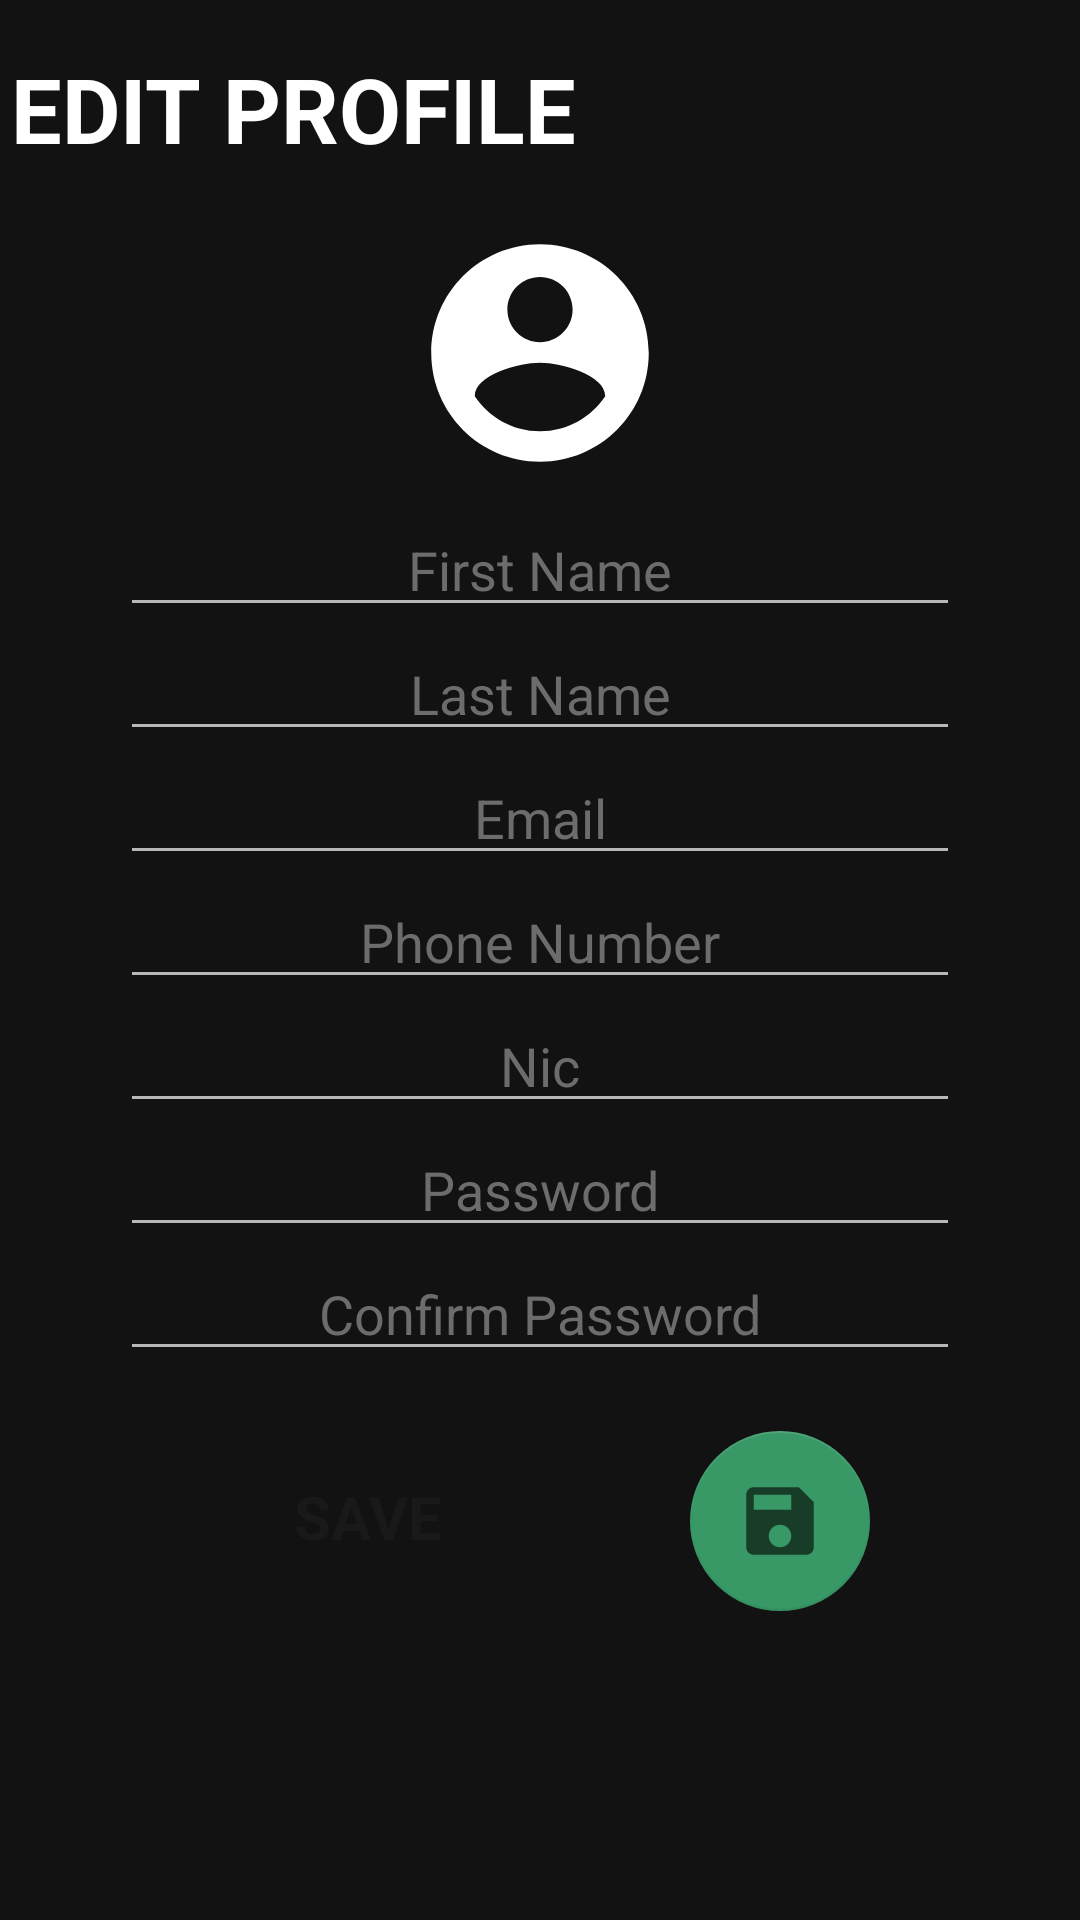

Produce the Android XML layout that renders to this screen, including the resource entries it uses.
<!-- AndroidManifest.xml: application theme Theme.Minimart -->
<!-- res/layout/activity_ofeditpro.xml -->
<?xml version="1.0" encoding="utf-8"?>
<androidx.constraintlayout.widget.ConstraintLayout xmlns:android="http://schemas.android.com/apk/res/android"
    xmlns:app="http://schemas.android.com/apk/res-auto"
    xmlns:tools="http://schemas.android.com/tools"
    android:layout_width="match_parent"
    android:layout_height="match_parent"
    tools:context=".ofeditpro"
    android:background="@drawable/nback">

    <TextView
        android:layout_width="200dp"
        android:layout_height="56dp"
        android:layout_marginTop="16dp"
        android:text="EDIT PROFILE"
        android:textColor="@color/white"
        android:textSize="30sp"
        android:textStyle="bold"
        app:layout_constraintEnd_toEndOf="parent"
        app:layout_constraintHorizontal_bias="0.023"
        app:layout_constraintStart_toStartOf="parent"
        app:layout_constraintTop_toTopOf="parent" />

    <androidx.appcompat.widget.LinearLayoutCompat
        android:id="@+id/regbt"
        android:layout_width="match_parent"
        android:layout_height="match_parent"
        android:gravity="center"
        android:orientation="vertical"
        app:layout_constraintBottom_toBottomOf="parent"
        app:layout_constraintEnd_toEndOf="parent"
        app:layout_constraintHorizontal_bias="0.507"
        app:layout_constraintStart_toStartOf="parent"
        app:layout_constraintTop_toTopOf="parent"
        app:layout_constraintVertical_bias="0.494">

        <ImageView
            android:id="@+id/imageView6"
            android:layout_width="200dp"
            android:layout_height="100dp"
            android:layout_gravity="center"
            app:srcCompat="@drawable/profile_foreground"
            tools:ignore="VectorDrawableCompat" />


        <EditText
            android:id="@+id/faname"
            android:layout_width="match_parent"
            android:layout_height="wrap_content"
            android:layout_gravity="center_horizontal"
            android:layout_marginStart="40dp"
            android:layout_marginEnd="40dp"
            android:hint="First Name"
            android:inputType="text"
            android:textAlignment="center"
            android:textColor="@color/black"
            android:textColorHint="#6C6C6C"
            android:textSize="18sp" />

        <EditText
            android:id="@+id/laname"
            android:layout_width="match_parent"
            android:layout_height="wrap_content"
            android:layout_marginStart="40dp"
            android:layout_marginEnd="40dp"
            android:gravity="center_horizontal"
            android:hint="Last Name"
            android:inputType="text"
            android:textAlignment="center"
            android:textColor="@color/black"
            android:textColorHint="#6C6C6C"
            android:textSize="18sp" />

        <EditText
            android:id="@+id/email"
            android:layout_width="match_parent"
            android:layout_height="wrap_content"
            android:layout_marginStart="40dp"
            android:layout_marginEnd="40dp"
            android:gravity="center_horizontal"
            android:hint="Email"
            android:editable="false"
            android:inputType="textEmailAddress"
            android:textAlignment="center"
            android:textColor="@color/black"
            android:textColorHint="#6C6C6C"
            android:textSize="18sp" />

        <EditText
            android:id="@+id/phnumber"
            android:layout_width="match_parent"
            android:layout_height="wrap_content"
            android:layout_marginStart="40dp"
            android:layout_marginEnd="40dp"
            android:gravity="center_horizontal"
            android:hint="Phone Number"
            android:inputType="phone"
            android:textAlignment="center"
            android:textColor="@color/black"
            android:textColorHint="#6C6C6C"
            android:textSize="18sp" />

        <EditText
            android:id="@+id/nic"
            android:layout_width="match_parent"
            android:layout_height="wrap_content"
            android:layout_marginStart="40dp"
            android:layout_marginEnd="40dp"
            android:gravity="center_horizontal"
            android:hint="Nic"
            android:editable="false"
            android:inputType="text"
            android:textAlignment="center"
            android:textColor="@color/black"
            android:textColorHint="#6C6C6C"
            android:textSize="18sp" />

        <EditText
            android:id="@+id/pass"
            android:layout_width="match_parent"
            android:layout_height="wrap_content"
            android:layout_gravity="center_horizontal"
            android:layout_marginStart="40dp"
            android:layout_marginEnd="40dp"
            android:hint="Password"
            android:inputType="textPassword"
            android:textAlignment="center"
            android:textColor="@color/black"
            android:textColorHint="#6C6C6C"
            android:textSize="18sp" />

        <EditText
            android:id="@+id/compass"
            android:layout_width="match_parent"
            android:layout_height="wrap_content"
            android:layout_gravity="center_horizontal"
            android:layout_marginStart="40dp"
            android:layout_marginEnd="40dp"
            android:hint="Confirm Password"
            android:inputType="textPassword"
            android:textAlignment="center"
            android:textColor="@color/black"
            android:textColorHint="#6C6C6C"
            android:textSize="18sp" />

        <com.google.android.material.circularreveal.CircularRevealRelativeLayout
            android:layout_width="match_parent"
            android:layout_height="wrap_content">

            <com.google.android.material.floatingactionbutton.FloatingActionButton
                android:id="@+id/savemenu"
                android:layout_width="wrap_content"
                android:layout_height="wrap_content"
                android:layout_alignParentEnd="true"
                android:layout_alignParentRight="true"
                android:layout_marginTop="20dp"
                android:layout_marginEnd="70dp"
                android:layout_marginRight="10dp"
                android:layout_marginBottom="35dp"
                android:contentDescription="@string/submit"
                android:elevation="0dp"
                android:src="@drawable/ic_action_save"
                app:elevation="0dp"
                app:fabCustomSize="60dp" />

            <TextView
                android:layout_width="wrap_content"
                android:layout_height="wrap_content"
                android:layout_alignParentStart="true"
                android:layout_alignParentLeft="true"
                android:layout_marginStart="98dp"
                android:layout_marginLeft="98dp"
                android:layout_marginTop="35dp"
                android:text="SAVE"
                android:textColor="#191919"
                android:textSize="20dp"
                android:textStyle="bold">

            </TextView>


        </com.google.android.material.circularreveal.CircularRevealRelativeLayout>


    </androidx.appcompat.widget.LinearLayoutCompat>
</androidx.constraintlayout.widget.ConstraintLayout>
<!-- resources referenced by this layout -->
<resources>
  <color name="black">#000000</color>
  <color name="white">#FFFFFFFF</color>
  <!-- drawable ic_action_save (drawable-anydpi) -->
  <vector xmlns:android="http://schemas.android.com/apk/res/android"
      android:width="24dp"
      android:height="24dp"
      android:viewportWidth="24"
      android:viewportHeight="24"
      android:tint="#333333"
      android:alpha="0.6">
    <group android:scaleX="1.25"
        android:scaleY="1.25"
        android:translateX="-3"
        android:translateY="-3">
      <path
          android:fillColor="@android:color/white"
          android:pathData="M17,3L5,3c-1.11,0 -2,0.9 -2,2v14c0,1.1 0.89,2 2,2h14c1.1,0 2,-0.9 2,-2L21,7l-4,-4zM12,19c-1.66,0 -3,-1.34 -3,-3s1.34,-3 3,-3 3,1.34 3,3 -1.34,3 -3,3zM15,9L5,9L5,5h10v4z"/>
    </group>
  </vector>
  <!-- drawable profile_foreground (drawable) -->
  <vector xmlns:android="http://schemas.android.com/apk/res/android"
      android:width="108dp"
      android:height="108dp"
      android:viewportWidth="108"
      android:viewportHeight="108"
      android:tint="#FFFFFF">
    <group android:scaleX="3.915"
        android:scaleY="3.915"
        android:translateX="7.02"
        android:translateY="7.02">
      <path
          android:fillColor="@android:color/white"
          android:pathData="M12,2C6.48,2 2,6.48 2,12s4.48,10 10,10 10,-4.48 10,-10S17.52,2 12,2zM12,5c1.66,0 3,1.34 3,3s-1.34,3 -3,3 -3,-1.34 -3,-3 1.34,-3 3,-3zM12,19.2c-2.5,0 -4.71,-1.28 -6,-3.22 0.03,-1.99 4,-3.08 6,-3.08 1.99,0 5.97,1.09 6,3.08 -1.29,1.94 -3.5,3.22 -6,3.22z"/>
    </group>
  </vector>
  <string name="submit">signmeu</string>
  <style name="Theme.Minimart" parent="Theme.MaterialComponents.NoActionBar">
          
          <item name="colorPrimary">@color/purple_500</item>
          <item name="colorPrimaryVariant">@color/purple_700</item>
          <item name="colorOnPrimary">@color/black</item>
          
          <item name="colorSecondary">#389866</item>
          <item name="colorSecondaryVariant">@color/purple_700</item>
          <item name="colorOnSecondary">@color/black</item>
          
          <item name="android:statusBarColor" tools:targetApi="l">?attr/colorPrimaryVariant</item>
          
      </style>
  <color name="purple_500">#200EEFF6</color>
  <color name="purple_700">#4448E5</color>
</resources>
